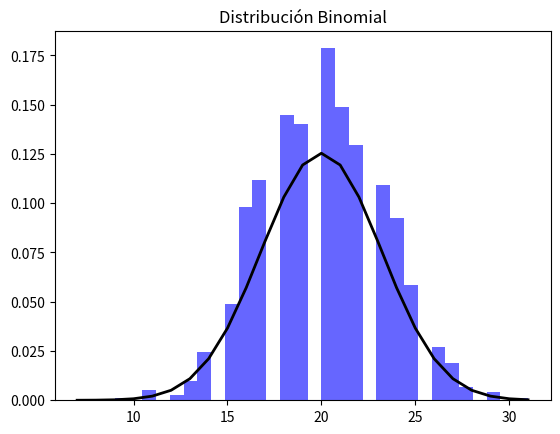

The script that saved this image:
import numpy as np
import matplotlib.pyplot as plt
from scipy.stats import binom

# Parámetros de la distribución binomial
n, p = 40, 0.5  # número de ensayos, probabilidad de éxito
num_muestras = 1000  # Número de muestras

# Generar datos de la distribución binomial
datos = np.random.binomial(n, p, num_muestras)

# Crear histograma
plt.hist(datos, bins=30, density=True, alpha=0.6, color='b')

# Crear curva de la distribución binomial
xmin, xmax = plt.xlim()
xmin = int(xmin)
xmax = int(xmax)
x = np.arange(xmin, xmax)
p = binom.pmf(x, n, p)

plt.plot(x, p, 'k', linewidth=2)
titulo = "Distribución Binomial"
plt.title(titulo)
plt.show()
